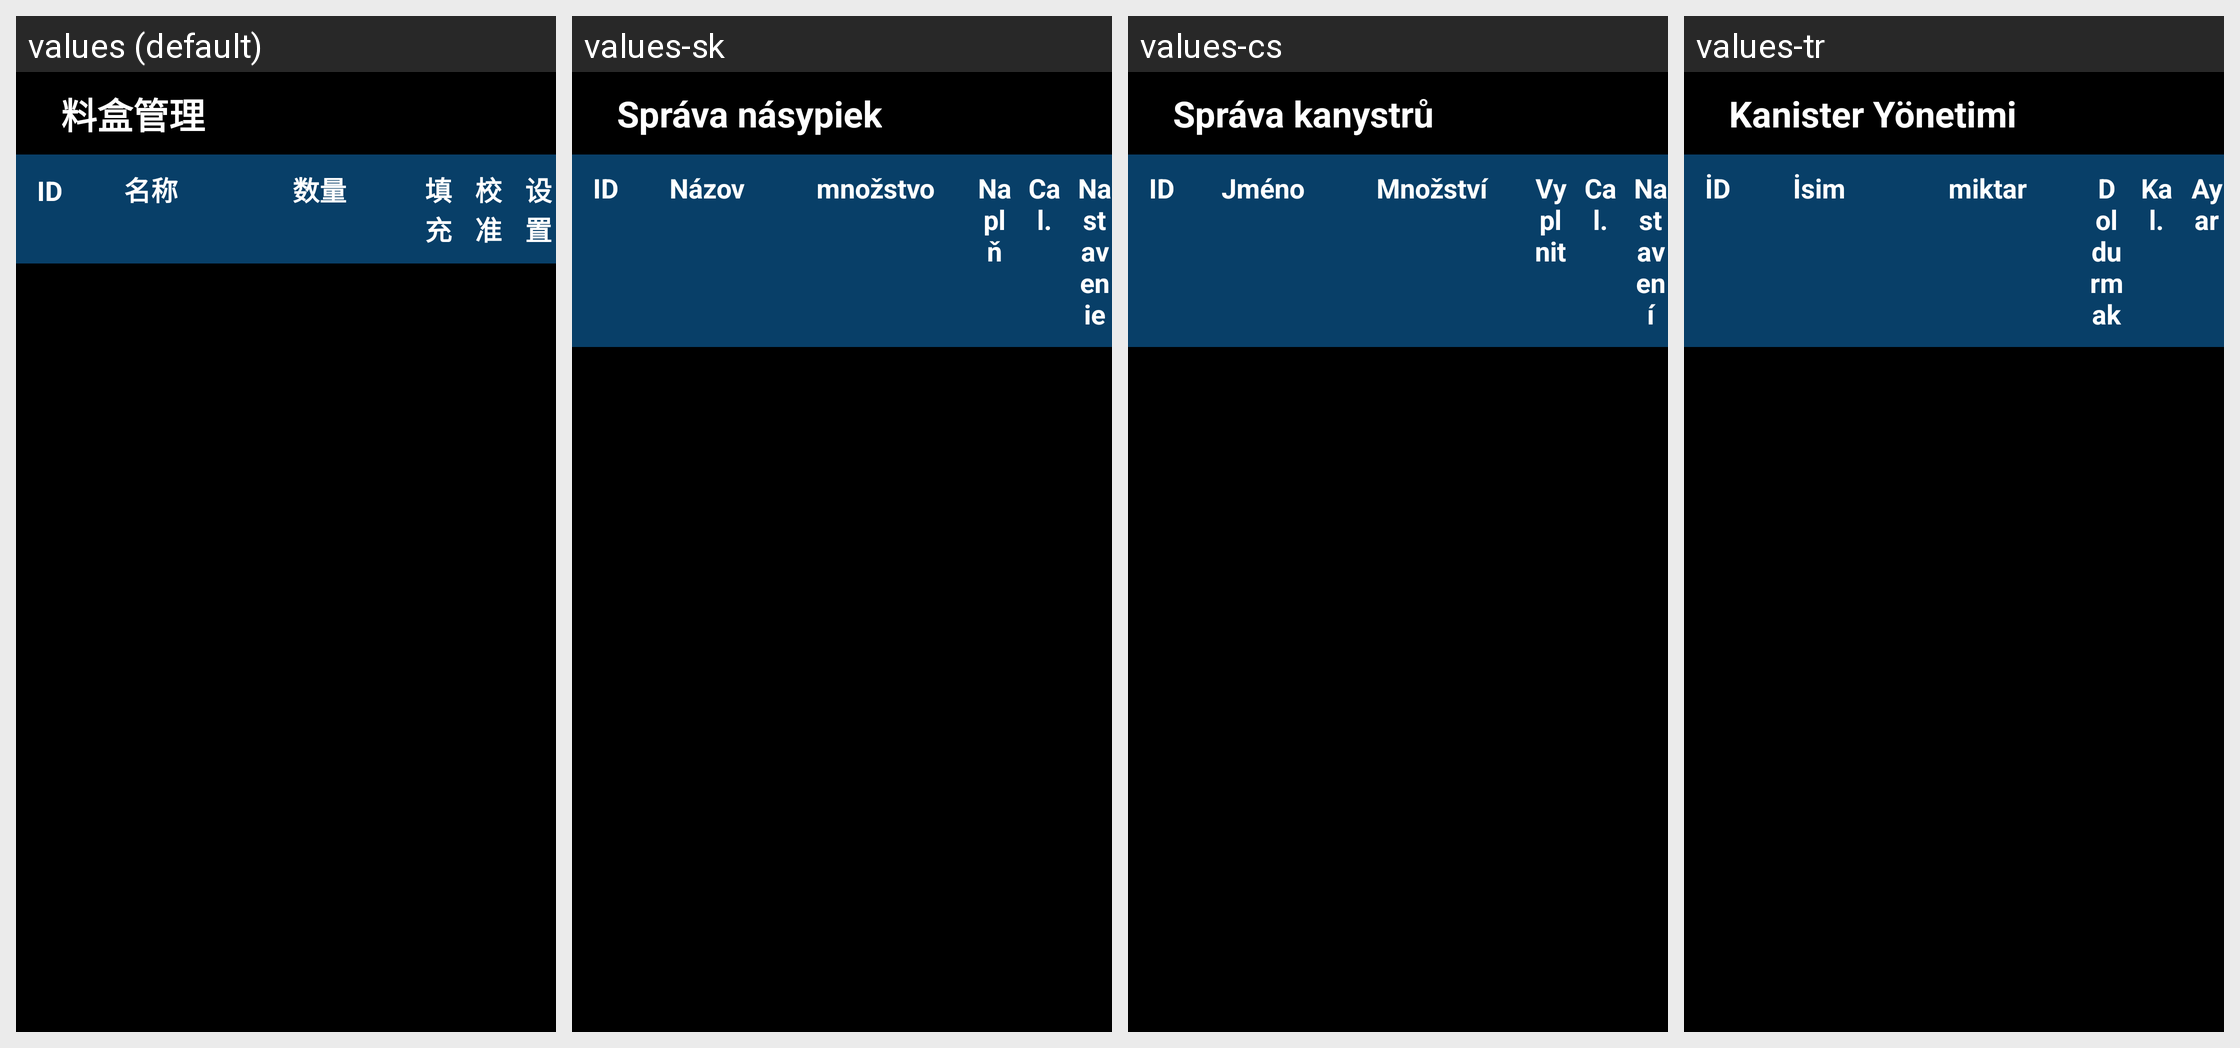

The same Android screen rendered under several of its app's locales, left to right. List the strings drawn on it with the default value and each locale's translation.
Android screen res/layout/fragment_canister.xml rendered under 4 locales, left to right: values (default), values-sk, values-cs, values-tr. Device: Nexus 5 (rendered at 1080×1920; each locale shown at half size, 540×960, under a caption strip naming it); theme JetinnoAppTheme.
Other locales in the repository, not shown: values-ar, values-az, values-de, values-en, values-es, values-fa, values-fr, values-it, values-ja, values-ka, values-ko, values-ms, values-nl, values-pl, values-pt, values-th, values-tt, values-uz, values-vi, values-zh-rTW.
Strings drawn on this screen, with the default value and each locale's value (text and hints the layout hard-codes, and strings that could not be matched under every locale, appear in the picture but are not listed):

canister_manager
  values: 料盒管理
  values-sk: Správa násypiek
  values-cs: Správa kanystrů
  values-tr: Kanister Yönetimi

canister_id
  values: ID
  values-sk: ID
  values-cs: ID
  values-tr: İD

canister_name
  values: 名称
  values-sk: Názov
  values-cs: Jméno
  values-tr: İsim

canister_fill
  values: 填充
  values-sk: Naplň
  values-cs: Vyplnit
  values-tr: Doldurmak

canister_calibration
  values: 校准
  values-sk: Cal.
  values-cs: Cal.
  values-tr: Kal.

setting
  values: 设置
  values-sk: Nastavenie
  values-cs: Nastavení
  values-tr: Ayar
